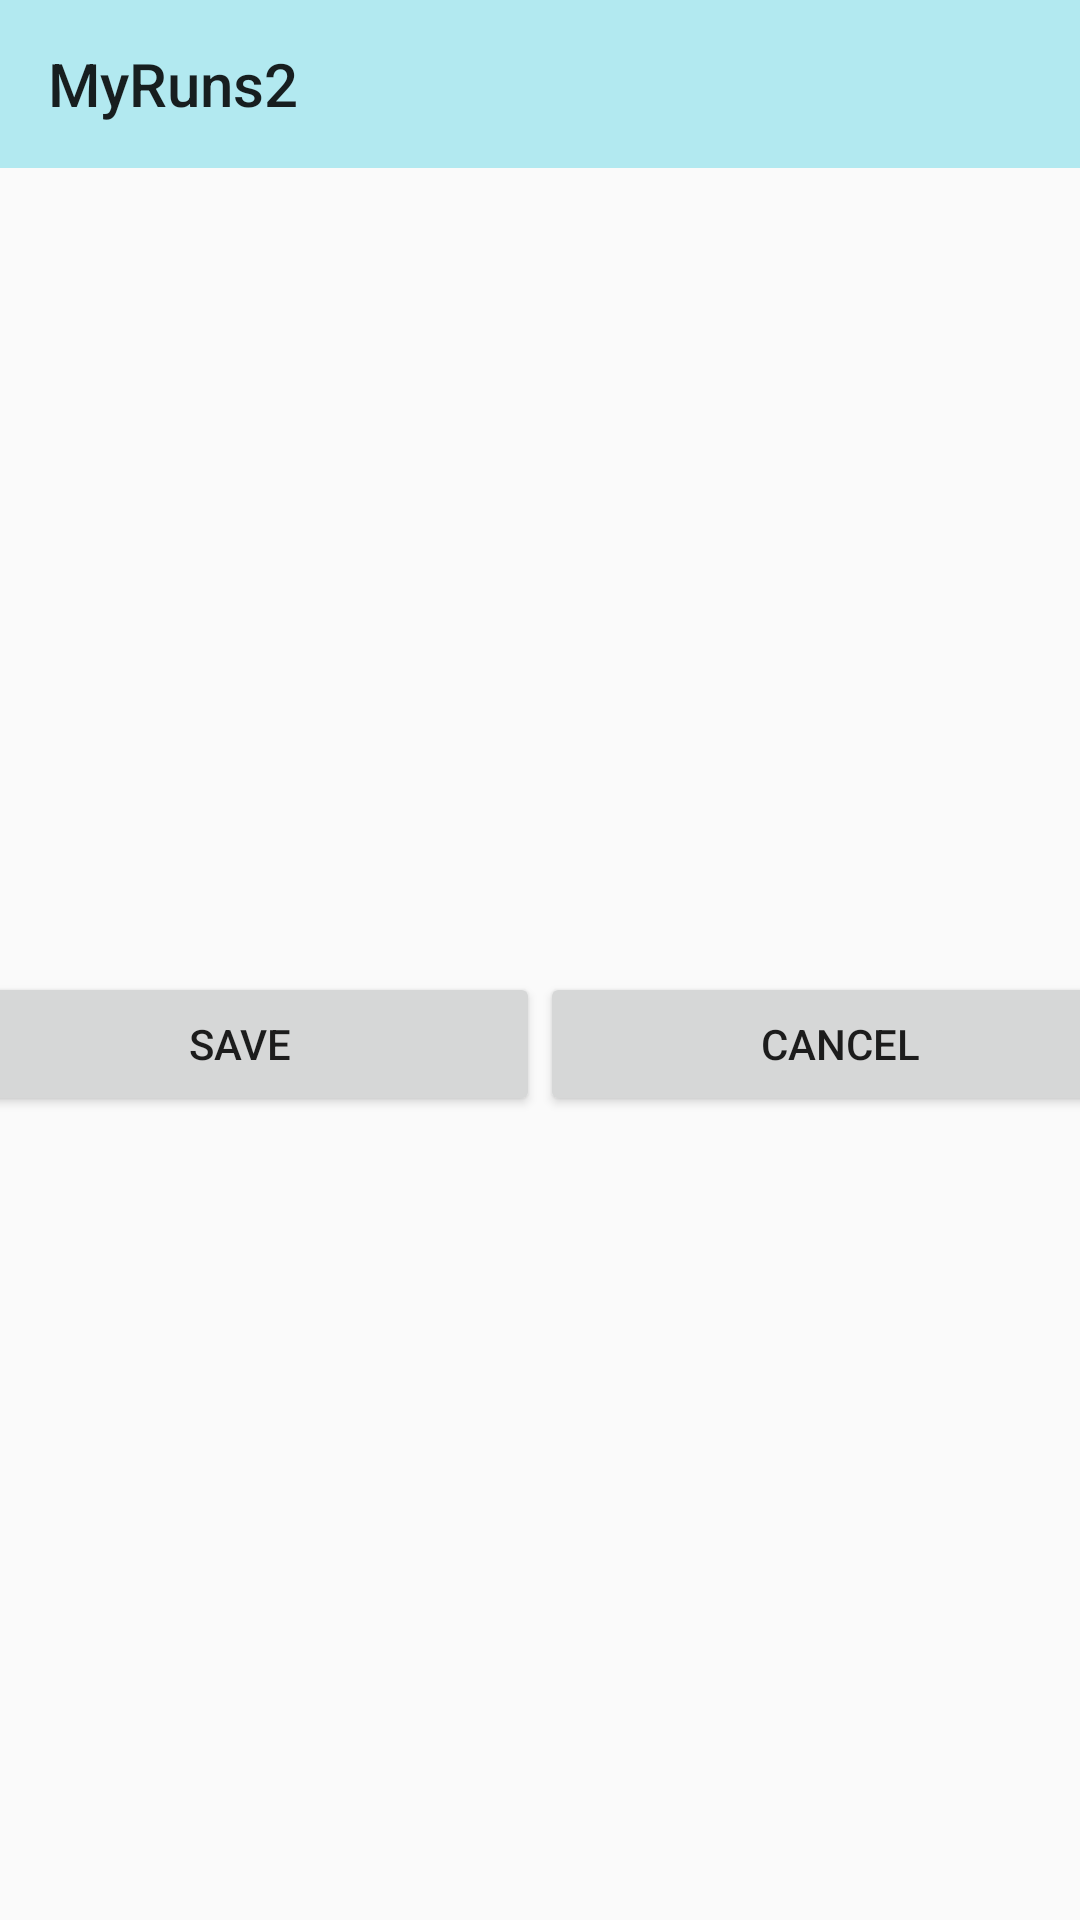

The Android layout XML behind this screen, and the referenced resources:
<!-- AndroidManifest.xml: application theme Theme.AppCompat.Light.NoActionBar -->
<!-- res/layout/activity_manual_input.xml -->
<?xml version="1.0" encoding="utf-8"?>
<LinearLayout xmlns:android="http://schemas.android.com/apk/res/android"
    xmlns:app="http://schemas.android.com/apk/res-auto"
    xmlns:tools="http://schemas.android.com/tools"
    android:layout_width="match_parent"
    android:layout_height="match_parent"
    tools:context=".ManualInputActivity"
    android:orientation="vertical">

    <androidx.appcompat.widget.Toolbar
        android:id="@+id/toolBar"
        android:layout_width="match_parent"
        android:layout_height="wrap_content"
        android:background="#4A00BCD4"
        android:theme="@style/ThemeOverlay.AppCompat.ActionBar"
        app:popupTheme="@style/ThemeOverlay.AppCompat.Light"
        app:title="MyRuns2" />


    <ListView
        android:id="@+id/listView"
        android:layout_width="match_parent"
        android:layout_height="wrap_content" />

    <LinearLayout
        android:layout_width="match_parent"
        android:layout_height="match_parent"
        android:orientation="horizontal"
        android:gravity="center"
        android:layout_gravity="bottom"
        >

        <Button
            android:id="@+id/saveBtn"
            android:layout_width="200dp"
            android:layout_height="wrap_content"
            android:text="Save"
            />

        <Button
            android:id="@+id/cancelBtn"
            android:layout_width="200dp"
            android:layout_height="wrap_content"
            android:text="Cancel"/>

    </LinearLayout>


</LinearLayout>
<!-- resources referenced by this layout -->
<resources>

</resources>
